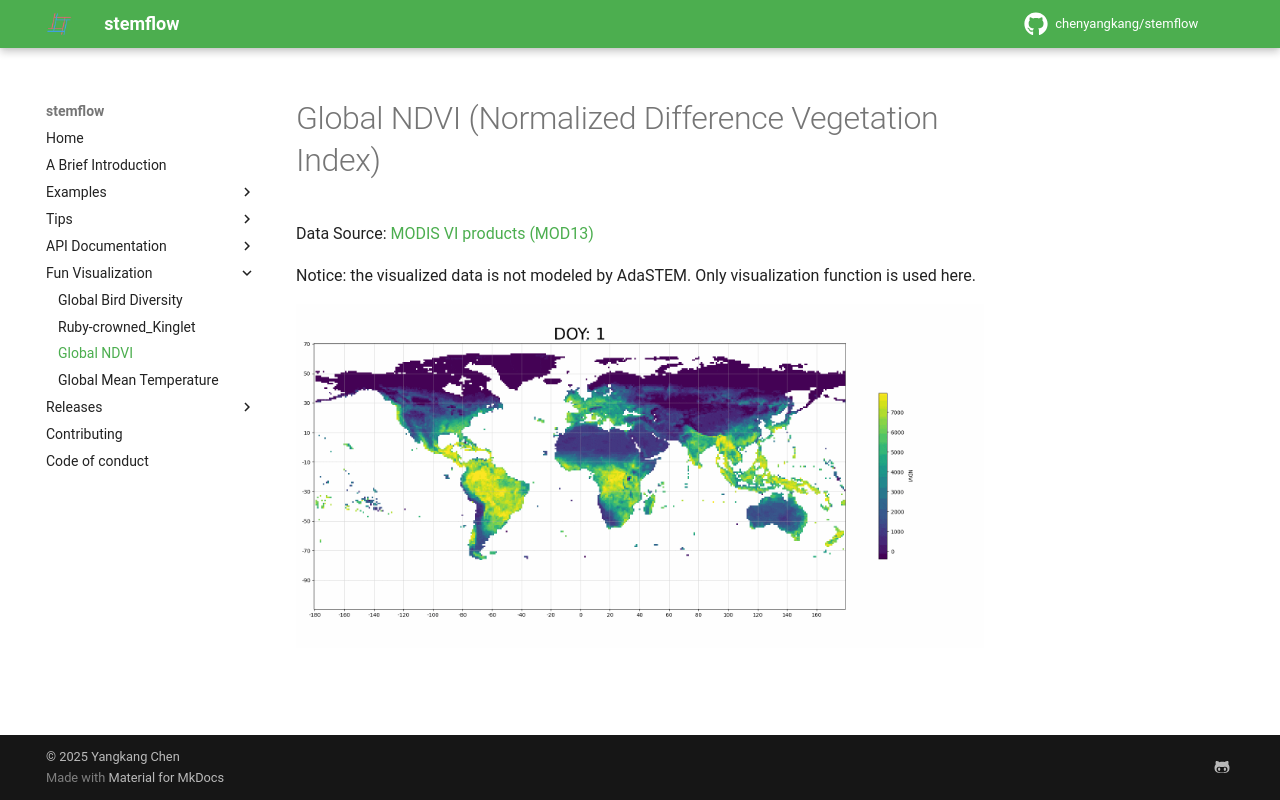

repository: chenyangkang/stemflow · page: Fun_Visualization/Global_NDVI.html · generator: mkdocs

# Global NDVI (Normalized Difference Vegetation Index)

Data Source: [MODIS VI products (MOD13)](https://modis.gsfc.nasa.gov/data/dataprod/mod13.php)

Notice: the visualized data is not modeled by AdaSTEM. Only visualization function is used here.


![](./NDVI_2020.gif)
